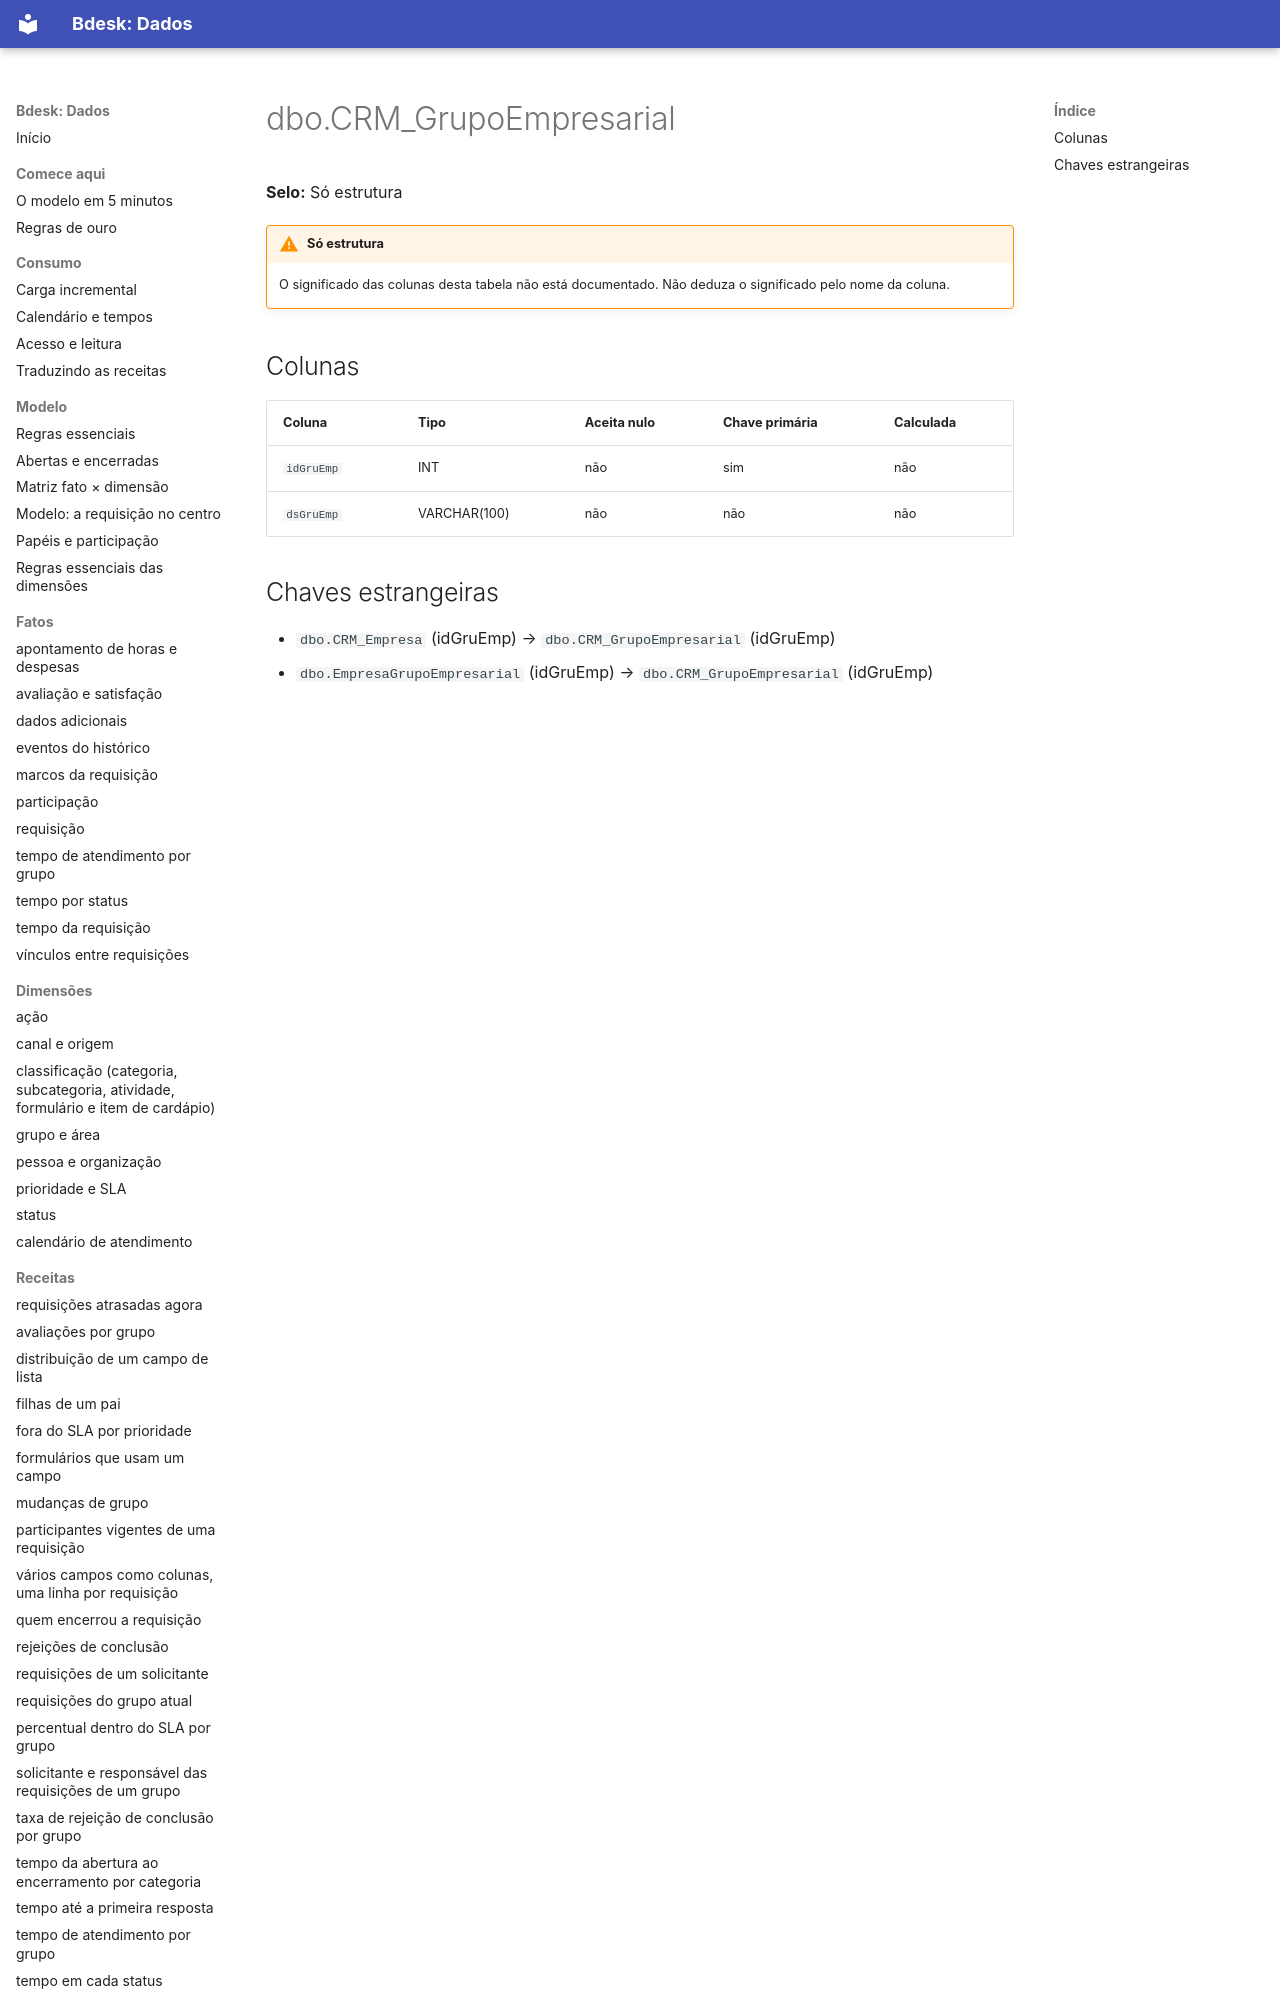

repository: bdeskapp/dados · page: dicionario/dbo-crm-grupoempresarial/index.html · generator: mkdocs

---
gerado: sincronizacao
---

# dbo.CRM_GrupoEmpresarial

**Selo:** Só estrutura

!!! warning "Só estrutura"
    O significado das colunas desta tabela não está documentado. Não deduza o significado pelo nome da coluna.

## Colunas

| Coluna | Tipo | Aceita nulo | Chave primária | Calculada |
|---|---|---|---|---|
| `idGruEmp` | INT | não | sim | não |
| `dsGruEmp` | VARCHAR(100) | não | não | não |
